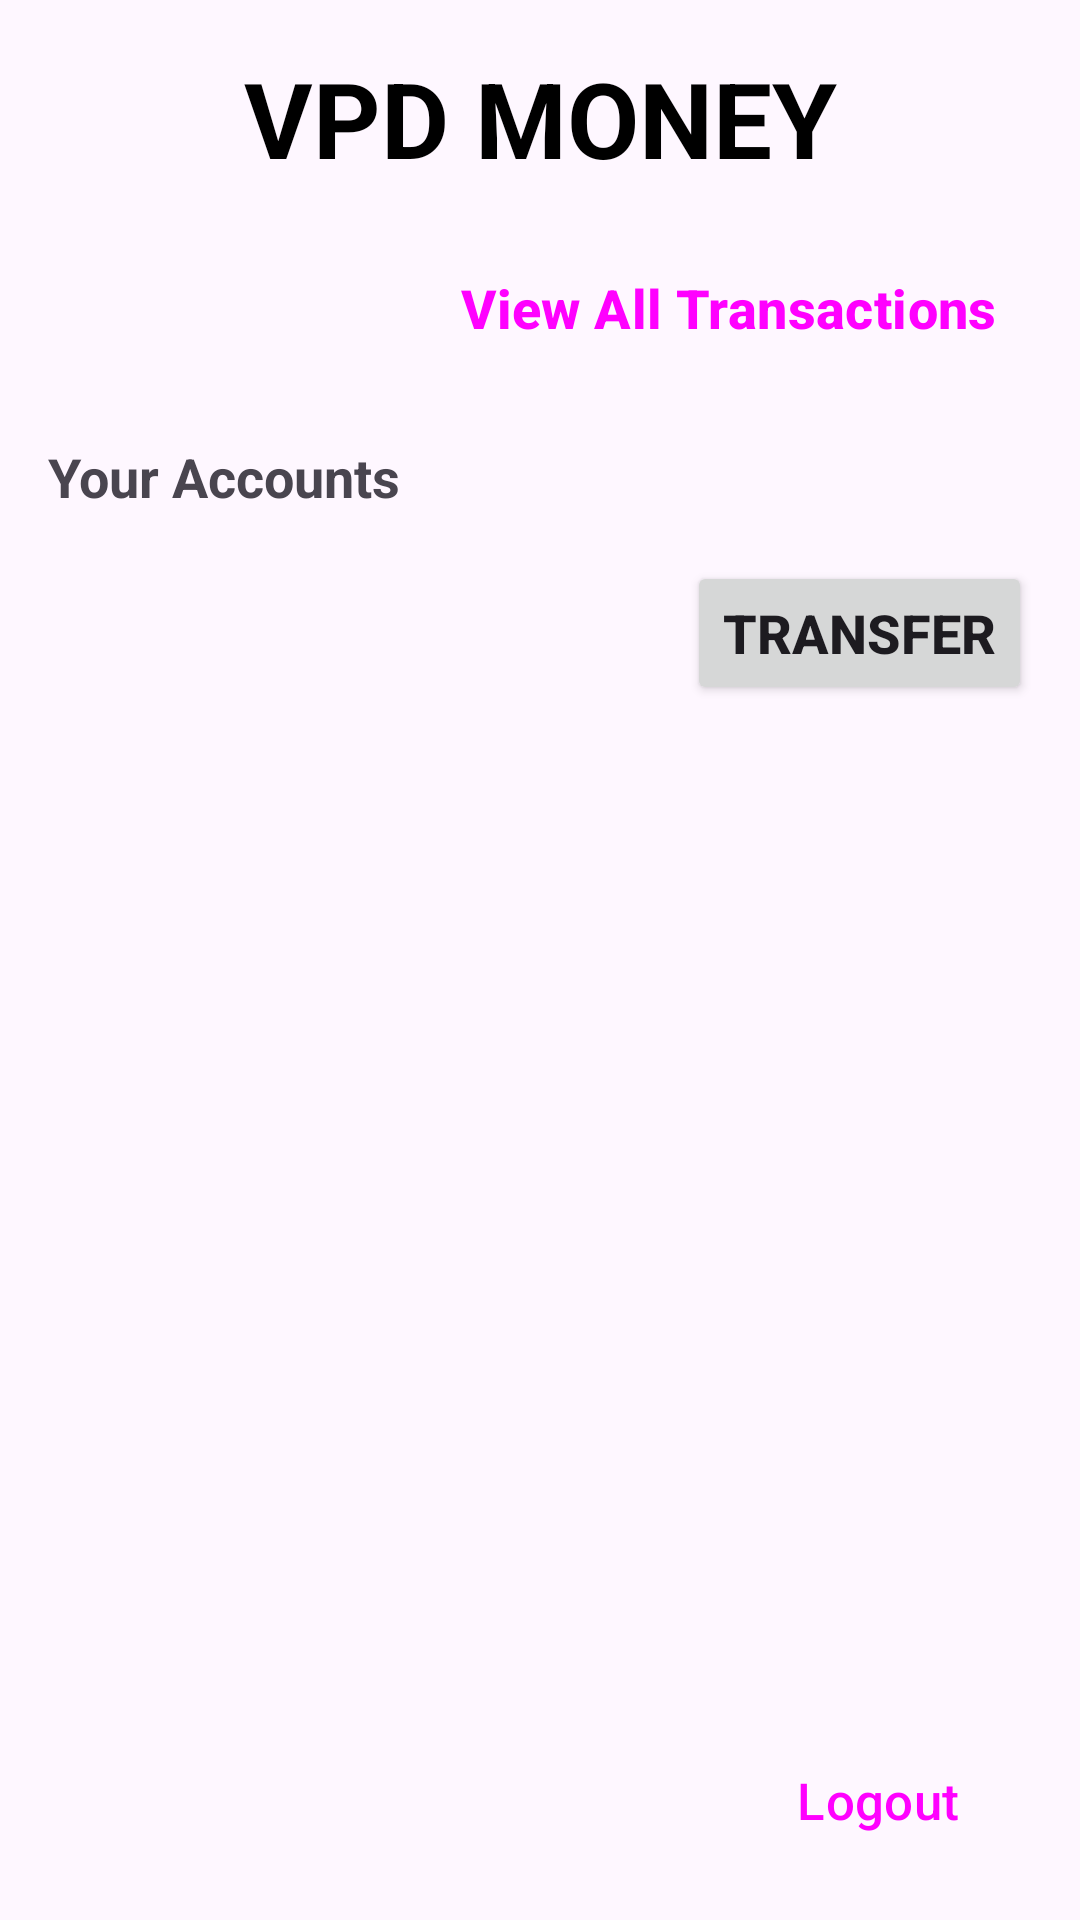

This screen was rendered from an Android layout file. Write that file and the resources it references.
<!-- AndroidManifest.xml: application theme Theme.VPD -->
<!-- res/layout/fragment_home.xml -->
<?xml version="1.0" encoding="utf-8"?>
<androidx.constraintlayout.widget.ConstraintLayout xmlns:android="http://schemas.android.com/apk/res/android"
    xmlns:app="http://schemas.android.com/apk/res-auto"
    xmlns:tools="http://schemas.android.com/tools"
    android:layout_width="match_parent"
    android:layout_height="match_parent"
    android:padding="16dp"
    tools:context=".views.HomeFragment">

    <TextView
        android:id="@+id/textView2"
        android:layout_width="wrap_content"
        android:layout_height="wrap_content"
        android:text="VPD MONEY"
        android:textColor="@color/black"
        android:textSize="35sp"
        android:textStyle="bold"
        app:layout_constraintEnd_toEndOf="parent"
        app:layout_constraintStart_toStartOf="parent"
        app:layout_constraintTop_toTopOf="parent" />


    <TextView
        android:id="@+id/textView3"
        android:layout_width="wrap_content"
        android:layout_height="wrap_content"
        android:layout_marginTop="20dp"
        android:text="Your Accounts "
        android:textSize="18sp"
        android:textStyle="bold"
        app:layout_constraintStart_toStartOf="parent"
        app:layout_constraintTop_toBottomOf="@+id/viewTransactionsBtn" />

    <Button
        android:id="@+id/viewTransactionsBtn"
        style="@style/Widget.Material3.Button.TextButton"
        android:layout_width="wrap_content"
        android:layout_height="wrap_content"
        android:layout_marginTop="16dp"
        android:text="View All Transactions"
        android:textSize="18sp"
        android:textStyle="bold"
        app:layout_constraintEnd_toEndOf="parent"
        app:layout_constraintTop_toBottomOf="@+id/textView2" />

    <Button
        android:id="@+id/transferBtn"
        android:layout_width="wrap_content"
        android:layout_height="wrap_content"
        android:layout_marginTop="16dp"
        android:text="Transfer"
        android:textSize="18sp"
        android:textStyle="bold"
        app:layout_constraintEnd_toEndOf="parent"
        app:layout_constraintTop_toBottomOf="@+id/rv" />

    <androidx.recyclerview.widget.RecyclerView
        android:id="@+id/rv"
        android:layout_width="0dp"
        android:layout_height="wrap_content"
        app:layout_constraintEnd_toEndOf="parent"
        app:layout_constraintStart_toStartOf="parent"
        app:layout_constraintTop_toBottomOf="@+id/textView3"
        tools:listitem="@layout/account_item" />

    <Button
        android:id="@+id/logOutBtn"
        style="@style/Widget.Material3.Button.Icon"
        android:layout_width="wrap_content"
        android:layout_height="wrap_content"
        android:text="Logout"
        android:textSize="17sp"
        app:icon="@drawable/baseline_logout_24"
        app:iconSize="22sp"
        app:layout_constraintBottom_toBottomOf="parent"
        app:layout_constraintEnd_toEndOf="parent" />

    <ProgressBar
        android:id="@+id/progressBar"
        style="?android:attr/progressBarStyle"
        android:layout_width="wrap_content"
        android:layout_height="wrap_content"
        android:visibility="gone"
        app:layout_constraintBottom_toBottomOf="parent"
        app:layout_constraintEnd_toEndOf="parent"
        app:layout_constraintStart_toStartOf="parent"
        app:layout_constraintTop_toTopOf="parent" />


</androidx.constraintlayout.widget.ConstraintLayout>
<!-- res/layout/account_item.xml (included above) -->
<?xml version="1.0" encoding="utf-8"?>
<androidx.constraintlayout.widget.ConstraintLayout xmlns:android="http://schemas.android.com/apk/res/android"
    xmlns:app="http://schemas.android.com/apk/res-auto"
    xmlns:tools="http://schemas.android.com/tools"
    android:layout_width="match_parent"
    android:layout_height="wrap_content"
    android:paddingTop="20dp">

    <com.google.android.material.card.MaterialCardView
        android:layout_width="match_parent"
        android:layout_height="wrap_content"
        app:layout_constraintEnd_toEndOf="parent"
        app:layout_constraintHorizontal_bias="0.5"
        app:layout_constraintStart_toStartOf="parent"
        app:layout_constraintTop_toTopOf="parent">

        <androidx.constraintlayout.widget.ConstraintLayout
            android:layout_width="match_parent"
            android:layout_height="match_parent"
            android:padding="12dp">

            <TextView
                android:id="@+id/accountId"
                android:layout_width="wrap_content"
                android:layout_height="wrap_content"
                android:layout_marginStart="6dp"
                app:layout_constraintStart_toEndOf="@+id/textView5"
                app:layout_constraintTop_toTopOf="parent"
                tools:text="123456789" />

            <TextView
                android:id="@+id/accountName"
                android:layout_width="wrap_content"
                android:layout_height="wrap_content"
                android:layout_alignParentTop="true"
                android:layout_marginTop="12dp"
                android:textSize="20sp"
                android:textStyle="bold"
                app:layout_constraintStart_toStartOf="parent"
                app:layout_constraintTop_toBottomOf="@+id/accountId"
                tools:text="Chinaza Blossom" />


            <TextView
                android:id="@+id/accountType"
                android:layout_width="wrap_content"
                android:layout_height="wrap_content"
                android:layout_marginTop="12dp"
                android:textSize="14sp"
                android:textStyle="bold"
                app:layout_constraintBottom_toBottomOf="@+id/accountName"
                app:layout_constraintEnd_toEndOf="parent"
                app:layout_constraintTop_toBottomOf="@+id/accountBalance"
                tools:text="AT" />

            <TextView
                android:id="@+id/accountBalance"
                android:layout_width="wrap_content"
                android:layout_height="wrap_content"
                android:layout_alignParentEnd="true"
                android:textStyle="bold"
                app:layout_constraintEnd_toEndOf="parent"
                app:layout_constraintTop_toTopOf="parent"
                tools:text="1234.56" />

            <TextView
                android:id="@+id/textView5"
                android:layout_width="wrap_content"
                android:layout_height="wrap_content"
                android:text="ID:"
                app:layout_constraintStart_toStartOf="parent"
                app:layout_constraintTop_toTopOf="@+id/accountId" />

            <TextView
                android:id="@+id/textView6"
                android:layout_width="wrap_content"
                android:layout_height="wrap_content"
                android:layout_marginEnd="6dp"
                android:text="Balance:"
                android:textStyle="bold"
                app:layout_constraintBottom_toBottomOf="@+id/accountBalance"
                app:layout_constraintEnd_toStartOf="@+id/accountBalance"
                app:layout_constraintTop_toTopOf="parent" />

            <TextView
                android:id="@+id/textView10"
                android:layout_width="wrap_content"
                android:layout_height="wrap_content"
                android:layout_marginEnd="6dp"
                android:text="Account Type:"
                app:layout_constraintBottom_toBottomOf="@+id/accountType"
                app:layout_constraintEnd_toStartOf="@+id/accountType"
                app:layout_constraintTop_toTopOf="@+id/accountType" />


        </androidx.constraintlayout.widget.ConstraintLayout>


    </com.google.android.material.card.MaterialCardView>


</androidx.constraintlayout.widget.ConstraintLayout>
<!-- resources referenced by this layout -->
<resources>
  <style name="Theme.VPD" parent="Base.Theme.VPD" />
  <style name="Base.Theme.VPD" parent="Theme.Material3.DayNight.NoActionBar">
          
          
      </style>
  <!-- not gathered from this repository: default colours our renderer supplied (Android Studio template values) -->
  <color name="black">#FF000000</color>
</resources>
